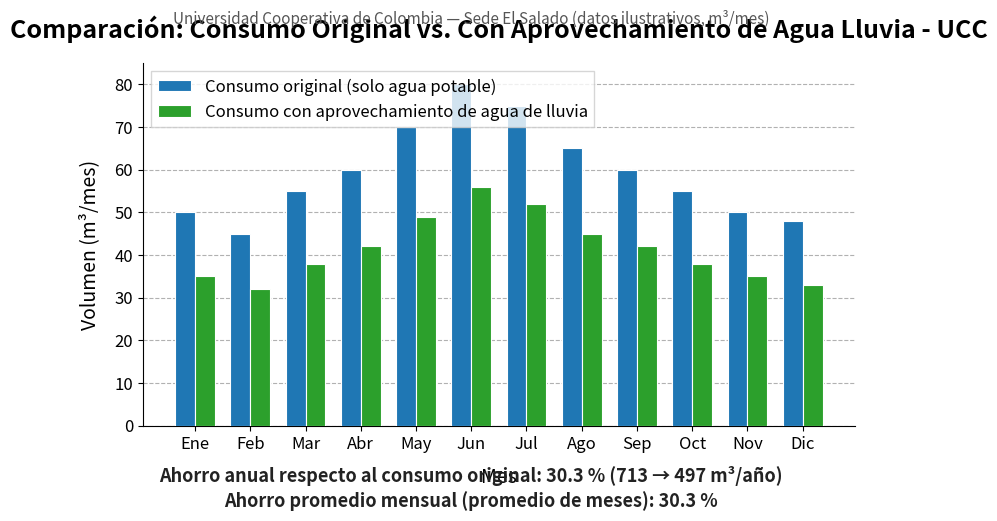

Write Python code to recreate this figure. (Note: this script raises an exception after producing the figure.)
"""
Genera PNG de comparación consumo original vs aprovechamiento lluvia — UCC (póster).
"""

from __future__ import annotations

import math
from pathlib import Path

import matplotlib.pyplot as plt
import numpy as np

# Datos ejemplo (m³/mes)
MESES = ["Ene", "Feb", "Mar", "Abr", "May", "Jun", "Jul", "Ago", "Sep", "Oct", "Nov", "Dic"]
CONSUMO_ORIGINAL = [50, 45, 55, 60, 70, 80, 75, 65, 60, 55, 50, 48]
CONSUMO_LLUVIA = [35, 32, 38, 42, 49, 56, 52, 45, 42, 38, 35, 33]

# Salida: 1200 x 800 px
OUT_W, OUT_H = 1200, 800
DPI = 150
FIG_W, FIG_H = OUT_W / DPI, OUT_H / DPI

COLOR_ORIGINAL = "#1f77b4"
COLOR_LLUVIA = "#2ca02c"


def main() -> None:
    total_o = float(sum(CONSUMO_ORIGINAL))
    total_l = float(sum(CONSUMO_LLUVIA))
    ahorro_total_pct = (total_o - total_l) / total_o * 100.0
    # Promedio del % de ahorro mes a mes (opcional, coherente con "promedio")
    pct_mensual = [
        (o - l) / o * 100.0 for o, l in zip(CONSUMO_ORIGINAL, CONSUMO_LLUVIA, strict=True)
    ]
    ahorro_promedio_mensual_pct = float(np.mean(pct_mensual))

    # 1200 x 800 px a 150 dpi => 8" x 5,333..."
    fig, ax = plt.subplots(
        figsize=(FIG_W, FIG_H),
        dpi=DPI,
        facecolor="white",
    )
    ax.set_facecolor("white")

    x = np.arange(len(MESES))
    width = 0.36

    ax.bar(
        x - width / 2,
        CONSUMO_ORIGINAL,
        width,
        label="Consumo original (solo agua potable)",
        color=COLOR_ORIGINAL,
        edgecolor="white",
        linewidth=0.8,
        zorder=3,
    )
    ax.bar(
        x + width / 2,
        CONSUMO_LLUVIA,
        width,
        label="Consumo con aprovechamiento de agua de lluvia",
        color=COLOR_LLUVIA,
        edgecolor="white",
        linewidth=0.8,
        zorder=3,
    )

    for side in ("top", "right"):
        ax.spines[side].set_visible(False)

    ax.set_title(
        "Comparación: Consumo Original vs. Con Aprovechamiento de Agua Lluvia - UCC",
        fontsize=18,
        fontweight="bold",
        pad=18,
    )
    ax.set_xlabel("Mes", fontsize=14, labelpad=10)
    ax.set_ylabel("Volumen (m³/mes)", fontsize=14, labelpad=10)
    ax.set_xticks(x, MESES, fontsize=12)
    ax.tick_params(axis="y", labelsize=12)

    ax.yaxis.grid(True, linestyle="--", alpha=0.65, color="#888888", zorder=0)
    ax.set_axisbelow(True)

    ymax = max(max(CONSUMO_ORIGINAL), max(CONSUMO_LLUVIA))
    ax.set_ylim(0, math.ceil(ymax / 10.0) * 10 + 5)

    leg = ax.legend(
        fontsize=12,
        loc="upper left",
        frameon=True,
        fancybox=False,
        edgecolor="#cccccc",
    )
    leg.get_frame().set_facecolor("white")

    texto = (
        f"Ahorro anual respecto al consumo original: {ahorro_total_pct:.1f} % "
        f"({total_o:.0f} → {total_l:.0f} m³/año)\n"
        f"Ahorro promedio mensual (promedio de meses): {ahorro_promedio_mensual_pct:.1f} %"
    )
    fig.text(
        0.5,
        0.02,
        texto,
        ha="center",
        va="bottom",
        fontsize=13,
        fontweight="bold",
        color="#222222",
        linespacing=1.35,
    )

    subtitulo = "Universidad Cooperativa de Colombia — Sede El Salado (datos ilustrativos, m³/mes)"
    fig.suptitle(subtitulo, fontsize=11, color="#555555", y=0.96)

    fig.subplots_adjust(left=0.09, right=0.98, top=0.86, bottom=0.18)

    out_dir = Path(__file__).resolve().parent.parent / "docs" / "graficos"
    out_dir.mkdir(parents=True, exist_ok=True)
    out_path = out_dir / "consumo_ucc_original_vs_lluvia_poster.png"
    # Sin bbox_inches='tight' para mantener exactamente 1200×800 px
    fig.savefig(
        out_path,
        format="png",
        dpi=DPI,
        facecolor="white",
        edgecolor="none",
    )
    plt.close(fig)

    print(f"Guardado: {out_path}")
    print(f"Ahorro total anual: {ahorro_total_pct:.2f} %")
    print(f"Ahorro promedio mensual: {ahorro_promedio_mensual_pct:.2f} %")


if __name__ == "__main__":
    main()
